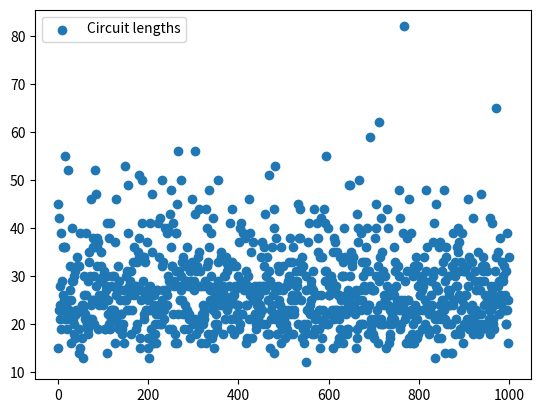

This figure's Python source:
# how many rolls it would take to visit every square on a monopoly board
from random import randint
from matplotlib import pyplot as plt

def monopoly():
    # create representation of board
    # False means square is not landed on
    # start on first square, so first square is True
    board = [True] + [False] * 39
    cur_pos = 0
    circuits = 0
    total = 0

    while sum([1 for space in board if space]) != 40:
        roll = randint(1,6) + randint(1,6)
        # if current position is more than 39, 
        # reset back within range
        cur_pos += roll
        total += roll

        if cur_pos > 39:
            circuits += 1
            cur_pos = cur_pos % 40

        board[cur_pos] = True

    # print(f"It took {circuits} circuits to hit every square on the board.")
    # print(f"A total of {total} spaces were moved.")

    return circuits, total


def main():
    circuit_lengths, totals = [], []
    reps = 1000
    for _ in range(reps):
        c, t = monopoly()
        circuit_lengths.append(c)
        totals.append(t)

    print(f'''
    Average circuit length: {sum(circuit_lengths) / reps}
    Highest circuit length: {max(circuit_lengths)}
    Lowest circuit length: {min(circuit_lengths)}

    Average spaces moved: {sum(totals) / reps}
    Highest spaces moved: {max(totals)}
    Lowest spaces moved: {min(totals)}
    ''')

    plt.scatter(range(reps), circuit_lengths, label = "Circuit lengths")
    plt.legend()
    plt.show()


main()